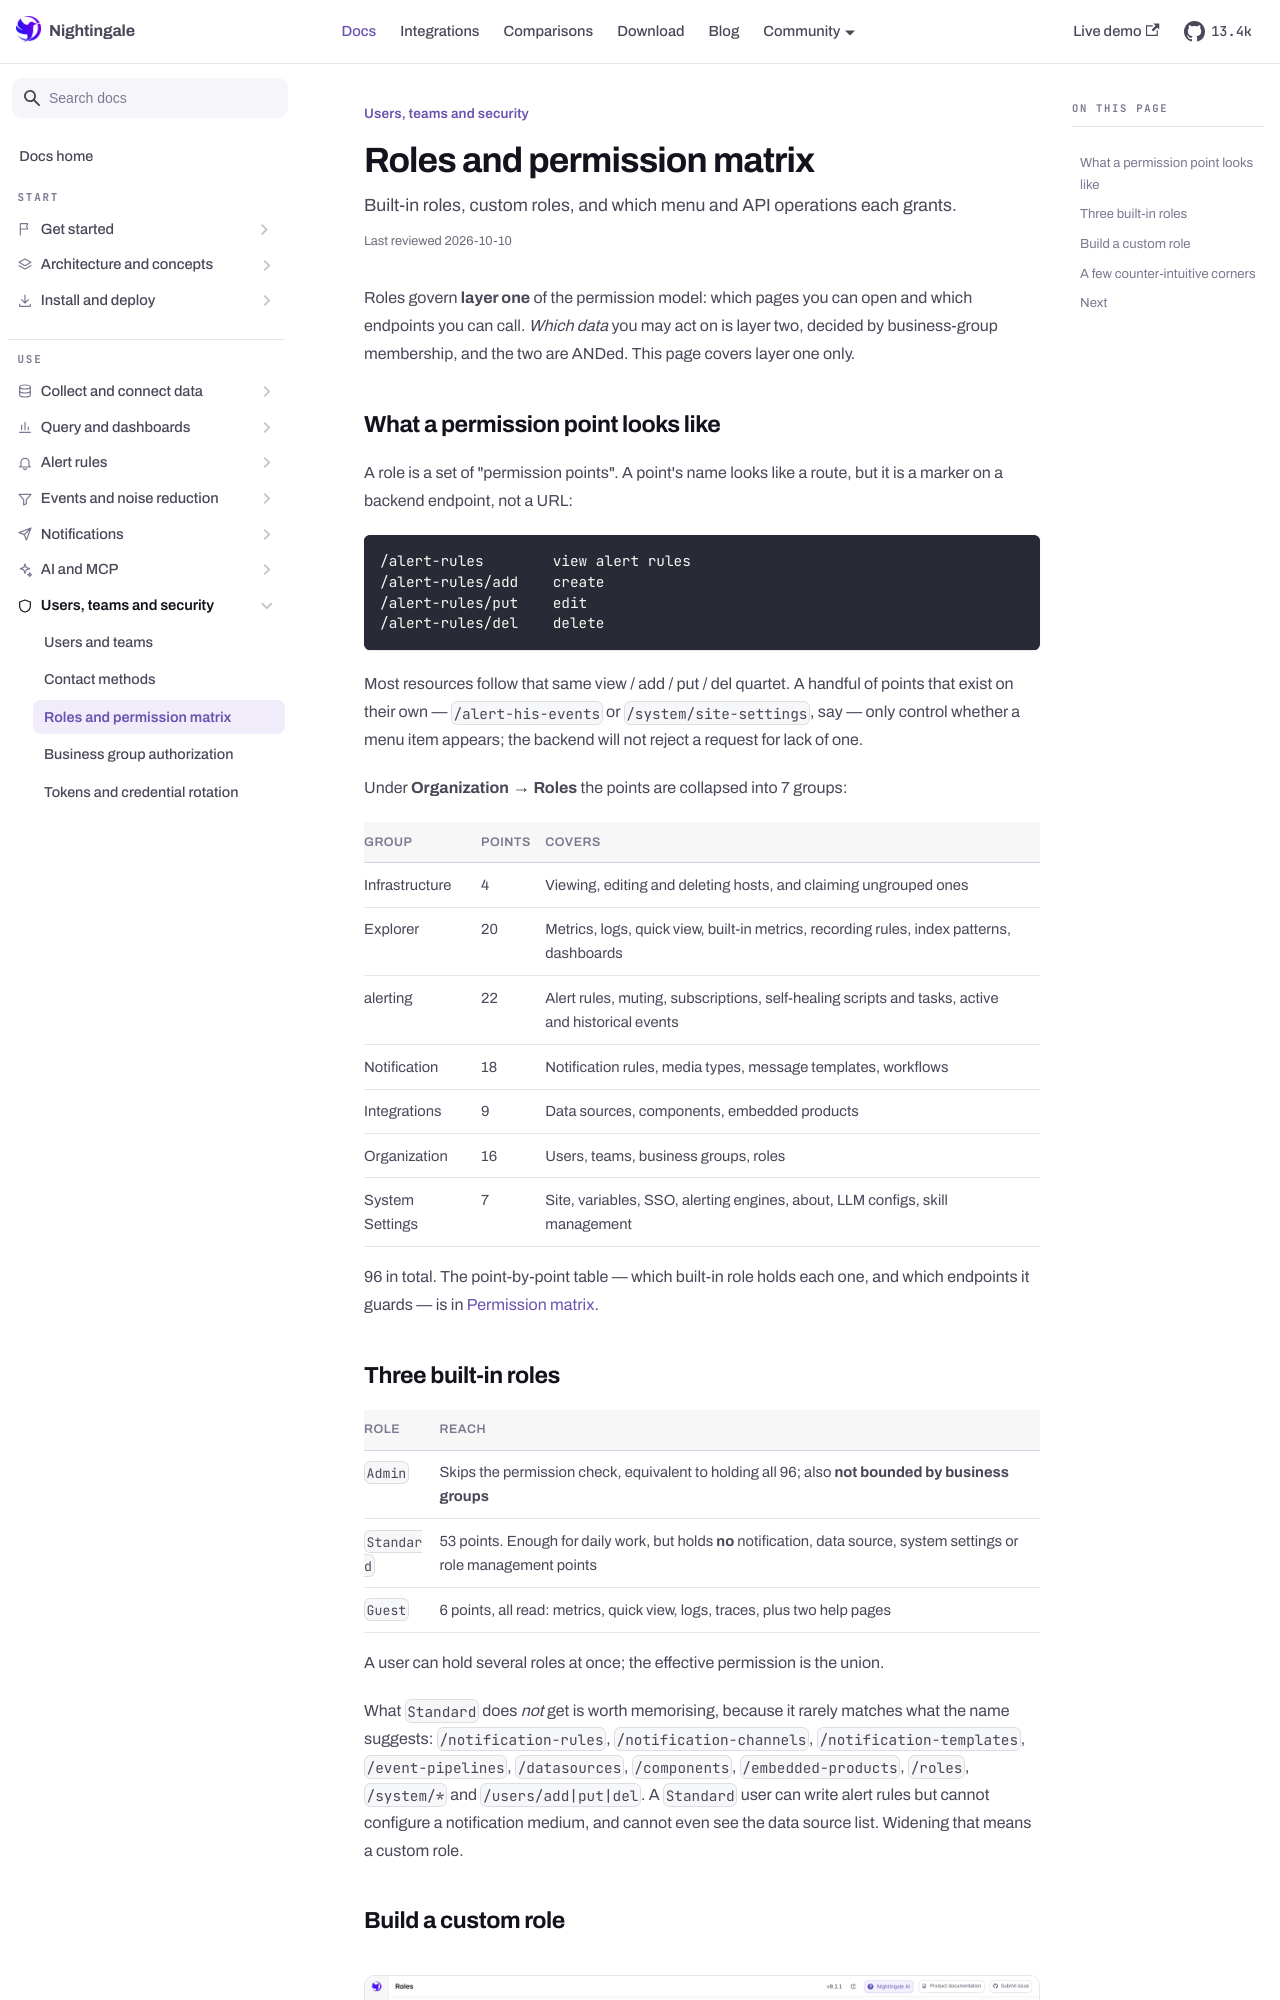

repository: n9e/n9e.github.io · page: docs/security/roles.html · generator: docusaurus

---
title: "Roles and permission matrix"
sidebar_label: "Roles and permission matrix"
description: "Built-in roles, custom roles, and which menu and API operations each grants."
last_reviewed: 2026-10-10
---

Roles govern **layer one** of the permission model: which pages you can open and which endpoints
you can call. *Which data* you may act on is layer two, decided by business-group membership, and
the two are ANDed. This page covers layer one only.

## What a permission point looks like

A role is a set of "permission points". A point's name looks like a route, but it is a marker on a
backend endpoint, not a URL:

```
/alert-rules        view alert rules
/alert-rules/add    create
/alert-rules/put    edit
/alert-rules/del    delete
```

Most resources follow that same view / add / put / del quartet. A handful of points that exist on
their own — `/alert-his-events` or `/system/site-settings`, say — only control whether a menu item
appears; the backend will not reject a request for lack of one.

Under **Organization → Roles** the points are collapsed into 7 groups:

| Group | Points | Covers |
|---|---|---|
| Infrastructure | 4 | Viewing, editing and deleting hosts, and claiming ungrouped ones |
| Explorer | 20 | Metrics, logs, quick view, built-in metrics, recording rules, index patterns, dashboards |
| alerting | 22 | Alert rules, muting, subscriptions, self-healing scripts and tasks, active and historical events |
| Notification | 18 | Notification rules, media types, message templates, workflows |
| Integrations | 9 | Data sources, components, embedded products |
| Organization | 16 | Users, teams, business groups, roles |
| System Settings | 7 | Site, variables, SSO, alerting engines, about, LLM configs, skill management |

96 in total. The point-by-point table — which built-in role holds each one, and which endpoints it
guards — is in [Permission matrix](../reference/permissions.md).
